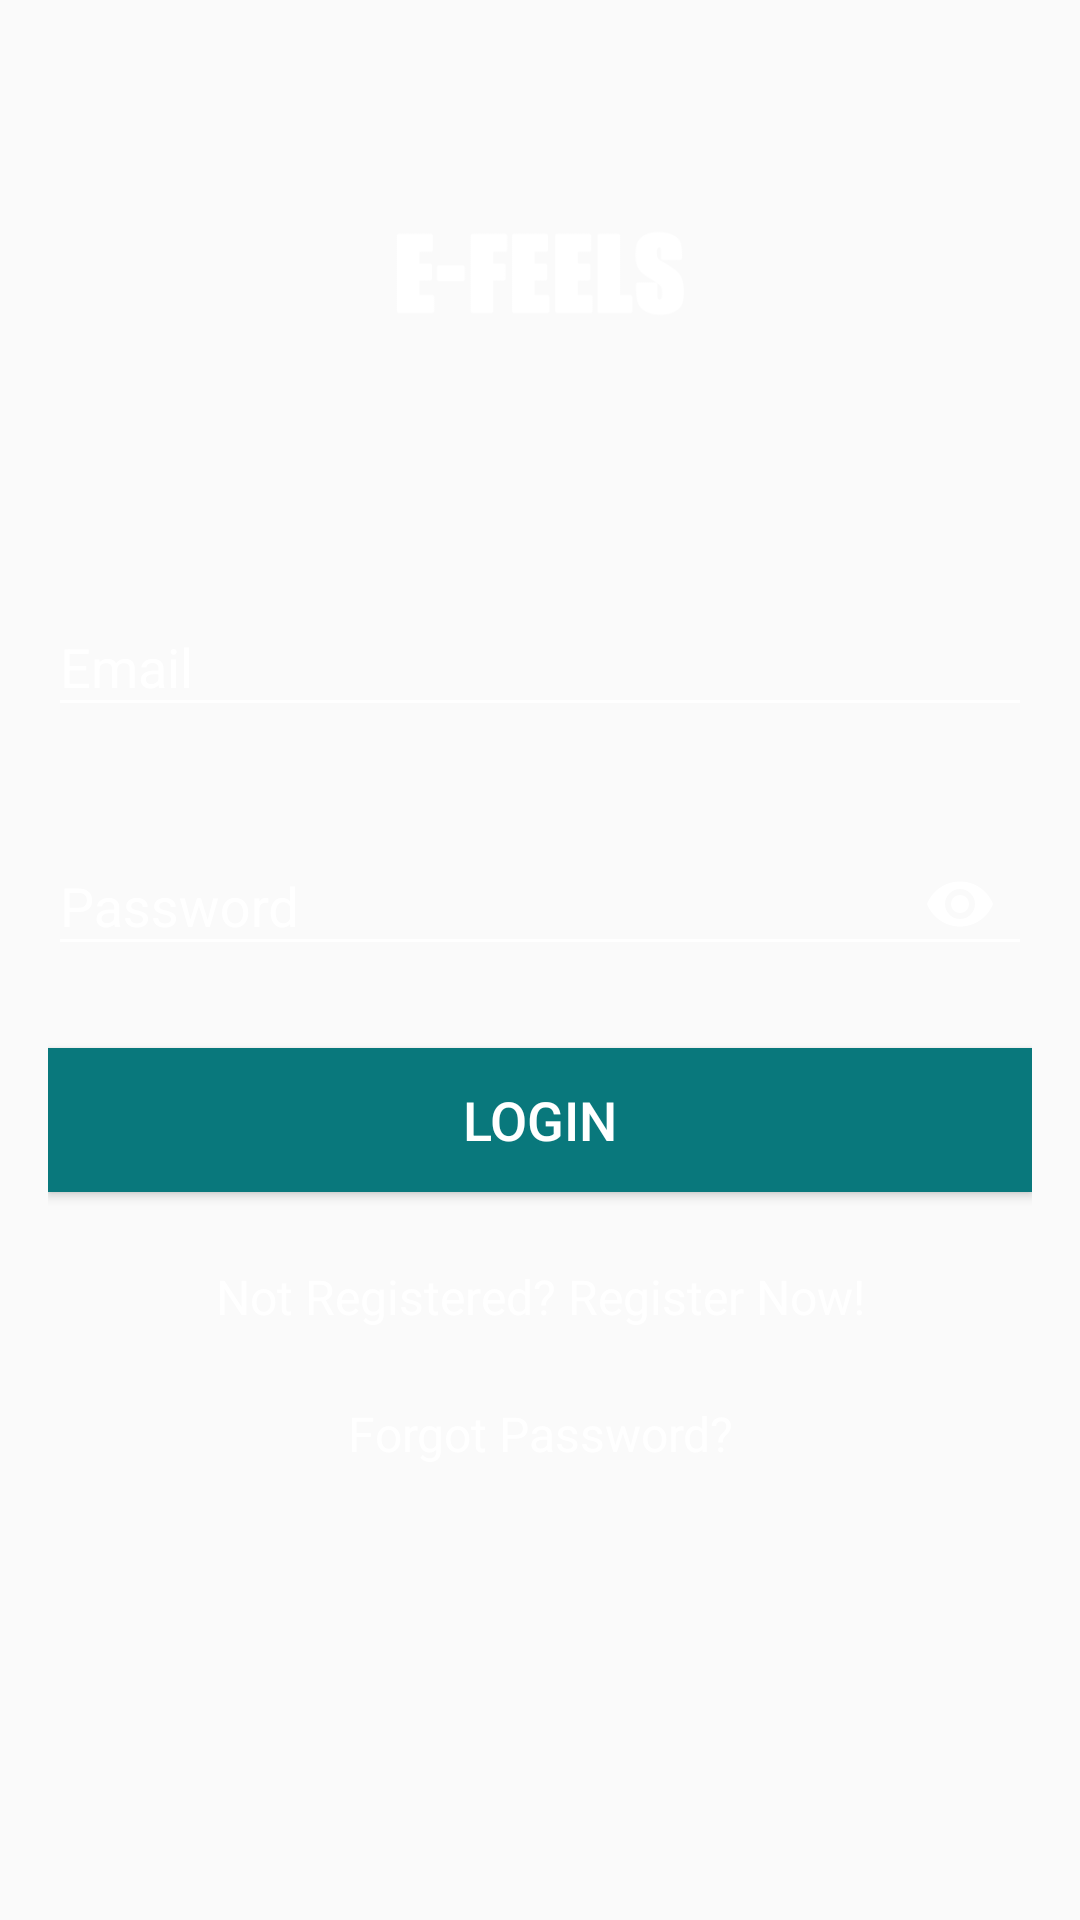

Reconstruct the res/layout file that produces this screen, plus the resources it refers to.
<!-- AndroidManifest.xml: application theme AppTheme -->
<!-- res/layout/activity_login.xml -->
<?xml version="1.0" encoding="utf-8"?>
<ScrollView
    xmlns:android="http://schemas.android.com/apk/res/android"
    xmlns:app="http://schemas.android.com/apk/res-auto"
    android:id="@+id/activity_login"
    android:layout_width="match_parent"
    android:layout_height="match_parent"
    android:fillViewport="true">

    <LinearLayout
        android:layout_width="match_parent"
        android:layout_height="wrap_content">

        <RelativeLayout
            android:layout_width="match_parent"
            android:layout_height="match_parent"
            android:layout_margin="@dimen/activity_vertical_margin"
            android:gravity="center_horizontal"
            android:orientation="vertical">

            <ImageView
                android:id="@+id/img_logo"
                android:layout_width="wrap_content"
                android:layout_height="@dimen/logo_height"
                android:layout_centerHorizontal="true"
                android:contentDescription="@string/desc"
                android:src="@drawable/logo_w" />

            <android.support.design.widget.TextInputLayout
                android:id="@+id/ti_email"
                android:layout_width="match_parent"
                android:layout_height="wrap_content"
                android:layout_below="@+id/img_logo"
                android:layout_marginTop="@dimen/child_margin_top"
                android:textColorHint="#fff">

                <EditText
                    android:id="@+id/et_email"
                    android:layout_width="match_parent"
                    android:layout_height="wrap_content"
                    android:autofillHints=""
                    android:drawableEnd="@drawable/ic_action_email"
                    android:hint="@string/email"
                    android:inputType="textEmailAddress"
                    android:paddingRight="13dp"
                    android:textColor="#fff" />

            </android.support.design.widget.TextInputLayout>

            <android.support.design.widget.TextInputLayout
                android:id="@+id/ti_password"
                android:layout_width="match_parent"
                android:layout_height="wrap_content"
                android:layout_below="@+id/ti_email"
                android:layout_marginTop="@dimen/child_margin_top"
                android:textColorHint="#fff"
                app:passwordToggleEnabled="true"
                app:passwordToggleTint="@android:color/white">

                <EditText
                    android:id="@+id/et_password"
                    android:layout_width="match_parent"
                    android:layout_height="wrap_content"
                    android:autofillHints=""
                    android:hint="@string/password"
                    android:inputType="textPassword"
                    android:textColor="#fff" />

            </android.support.design.widget.TextInputLayout>

            <Button
                android:id="@+id/btn_login"
                android:layout_width="match_parent"
                android:layout_height="wrap_content"
                android:layout_below="@+id/ti_password"
                android:layout_marginTop="@dimen/button_margin"
                android:background="#09787C"
                android:drawableEnd="@drawable/ic_action_arrow_forward"
                android:paddingStart="@dimen/button_padding"
                android:paddingEnd="@dimen/button_padding"
                android:text="@string/login"
                android:textAlignment="center"
                android:textColor="#fff"
                android:textSize="18sp" />

            <TextView
                android:id="@+id/tv_register"
                android:layout_width="match_parent"
                android:layout_height="wrap_content"
                android:layout_below="@+id/btn_login"
                android:layout_marginTop="@dimen/button_margin"
                android:text="@string/reg_now"
                android:textAlignment="center"
                android:textColor="@android:color/white"
                android:textSize="16sp" />

            <TextView
                android:id="@+id/tv_forgot_password"
                android:layout_width="match_parent"
                android:layout_height="wrap_content"
                android:layout_below="@+id/tv_register"
                android:layout_marginTop="@dimen/button_margin"
                android:text="@string/forgot_pass"
                android:textAlignment="center"
                android:textColor="@android:color/white"
                android:textSize="16sp" />

            <ProgressBar
                android:id="@+id/progress"
                android:layout_width="wrap_content"
                android:layout_height="wrap_content"
                android:layout_below="@+id/tv_forgot_password"
                android:layout_centerHorizontal="true"
                android:layout_marginTop="@dimen/button_margin"
                android:layout_marginBottom="@dimen/button_margin"
                android:visibility="gone" />

        </RelativeLayout>
    </LinearLayout>
</ScrollView>
<!-- resources referenced by this layout -->
<resources>
  <dimen name="activity_vertical_margin">16dp</dimen>
  <dimen name="button_margin">24dp</dimen>
  <dimen name="button_padding">13dp</dimen>
  <dimen name="child_margin_top">24dp</dimen>
  <dimen name="logo_height">150dp</dimen>
  <!-- drawable logo_w: png bitmap (drawable, 3798 bytes) -->
  <string name="desc">none</string>
  <string name="email">Email</string>
  <string name="forgot_pass">Forgot Password?</string>
  <string name="login">Login</string>
  <string name="password">Password</string>
  <string name="reg_now">Not Registered? Register Now!</string>
  <style name="AppTheme" parent="Theme.AppCompat.Light.NoActionBar">
          <item name="colorPrimary">@color/colorPrimary</item>
          <item name="colorPrimaryDark">@color/colorPrimaryDark</item>
          <item name="colorAccent">@color/colorAccent</item>
          
          <item name="android:textColorHint">@android:color/white</item>
          
          <item name="colorControlActivated">@android:color/white</item>
          
          <item name="colorControlHighlight">@android:color/white</item>
          
          <item name="colorControlNormal">@android:color/white</item>
      </style>
  <color name="colorPrimary">#065053</color>
  <color name="colorPrimaryDark">#09787C</color>
  <color name="colorAccent">#09787C</color>
</resources>
